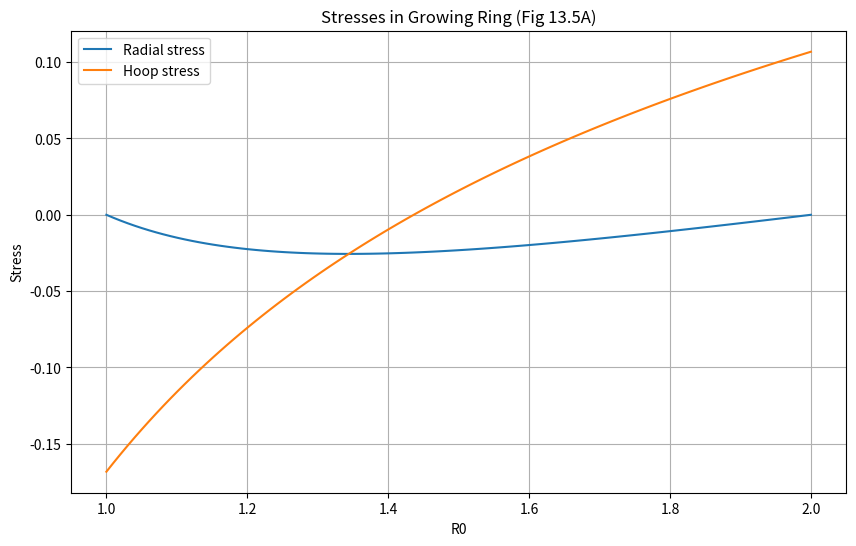

This chart was generated by the following Python code:
import numpy as np
from scipy.integrate import quad
from scipy.optimize import root_scalar
from dataclasses import dataclass

@dataclass
class RingParameters:
    """Parameters for the growing ring problem"""
    mu: float  # shear modulus
    A0: float  # inner radius in reference configuration
    B0: float  # outer radius in reference configuration
    gamma_r: float  # radial growth factor
    gamma_theta: float  # circumferential growth factor
    P: float  # internal pressure

class GrowingRingSolver:
    def __init__(self, params: RingParameters):
        self.p = params
        
    def growth_function(self, R0):
        """Compute g(R0) = γr * γθ"""
        return self.p.gamma_r * self.p.gamma_theta
    
    def compute_r(self, R0, a):
        """Compute current radius r using equation 13.50"""
        def integrand(rho):
            return self.growth_function(rho) * rho
        
        result = quad(integrand, self.p.A0, R0)
        return np.sqrt(a**2 + 2*result[0])
    
    def compute_stretches(self, R0, r):
        """Compute elastic stretches αr and αθ using equation 13.56"""
        alpha_r = (R0 * self.p.gamma_theta) / r
        alpha_theta = r / (R0 * self.p.gamma_theta)
        return alpha_r, alpha_theta
    
    def compute_stress_integrand(self, R0, a):
        """Compute integrand for τ in equation 13.53"""
        r = self.compute_r(R0, a)
        alpha_r, alpha_theta = self.compute_stretches(R0, r)
        
        # Neo-Hookean derivatives (equation 13.59)
        dW_dalpha_r = self.p.mu * alpha_r
        dW_dalpha_theta = self.p.mu * alpha_theta
        
        # Compute stress difference (t_θ - t_r)
        stress_diff = alpha_theta * dW_dalpha_theta - alpha_r * dW_dalpha_r
        
        return stress_diff / (r**2) * self.growth_function(R0) * R0
    
    def compute_tau(self, A0, R0, a):
        """Compute τ using equation 13.53"""
        result = quad(lambda x: self.compute_stress_integrand(x, a), A0, R0)
        return result[0]
    
    def find_bracket_for_a(self):
        """Find the correct value for 'a' that corresponds to the boundary condition 'P'"""
        a_min = -10.0 * self.p.A0 * np.sqrt(self.p.gamma_r * self.p.gamma_theta)
        a_max = 1000.0 * self.p.A0 * np.sqrt(self.p.gamma_r * self.p.gamma_theta)
        
        def objective(a):
            return self.compute_tau(self.p.A0, self.p.B0, a) - self.p.P
        
        # Test various points to find bracket
        test_points = np.linspace(a_min, a_max, 10000)
        values = [objective(a) for a in test_points]
        
        # When the sign changes, you have a max and min value for a that corresponds to P
        for i in range(len(values)-1):
            if values[i] * values[i+1] <= 0:
                return test_points[i], test_points[i+1]
                
        raise ValueError(f"Could not find an 'a' that corresponds to P. Function values: {values}")
    
    def find_inner_radius(self):
        """Find inner radius 'a' by solving equation 13.54"""
        def objective(a):
            return self.compute_tau(self.p.A0, self.p.B0, a) - self.p.P
        
        # Find appropriate bracket
        a_left, a_right = self.find_bracket_for_a()
        
        print(f"Found bracket: [{a_left:.6f}, {a_right:.6f}]")
        print(f"Function values at bracket: [{objective(a_left):.6f}, {objective(a_right):.6f}]")
        
        # Use root finding to find the correct value for 'a'
        result = root_scalar(objective, bracket=[a_left, a_right])
        print(f"Found solution a = {result.root:.6f}")
        return result.root
    
    def compute_stresses(self, R0_points):
        """Compute radial and hoop stresses at given points"""
        a = self.find_inner_radius()
        
        t_r = np.zeros_like(R0_points)
        t_theta = np.zeros_like(R0_points)
        
        for i, R0 in enumerate(R0_points):
            # Compute radial stress using equation 13.57
            t_r[i] = -self.p.P + self.compute_tau(self.p.A0, R0, a)
            
            # Compute current radius and stretches
            r = self.compute_r(R0, a)
            alpha_r, alpha_theta = self.compute_stretches(R0, r)
            
            # Compute hoop stress using equation 13.58
            dW_dalpha_r = self.p.mu * alpha_r
            dW_dalpha_theta = self.p.mu * alpha_theta
            t_theta[i] = t_r[i] + alpha_theta * dW_dalpha_theta - alpha_r * dW_dalpha_r
            
        return t_r, t_theta

if __name__ == "__main__":
    # Parameters for Figure 13.5A
    params = RingParameters(
        mu=1.0,
        A0=1.0,
        B0=2.0,
        gamma_r=1.1,
        gamma_theta=1.0,
        P=0.0
    )
    
    solver = GrowingRingSolver(params)
    R0_points = np.linspace(params.A0, params.B0, 100)
    t_r, t_theta = solver.compute_stresses(R0_points)
    
    # Plot results
    import matplotlib.pyplot as plt
    
    plt.figure(figsize=(10, 6))
    plt.plot(R0_points, t_r, label='Radial stress')
    plt.plot(R0_points, t_theta, label='Hoop stress')
    plt.xlabel('R0')
    plt.ylabel('Stress')
    plt.legend()
    plt.grid(True)
    plt.title('Stresses in Growing Ring (Fig 13.5A)')
    plt.savefig('growing_ring_stresses.png', dpi=300, bbox_inches='tight')
    plt.close()

    print("Plot saved to 'growing_ring_stresses.png'")
